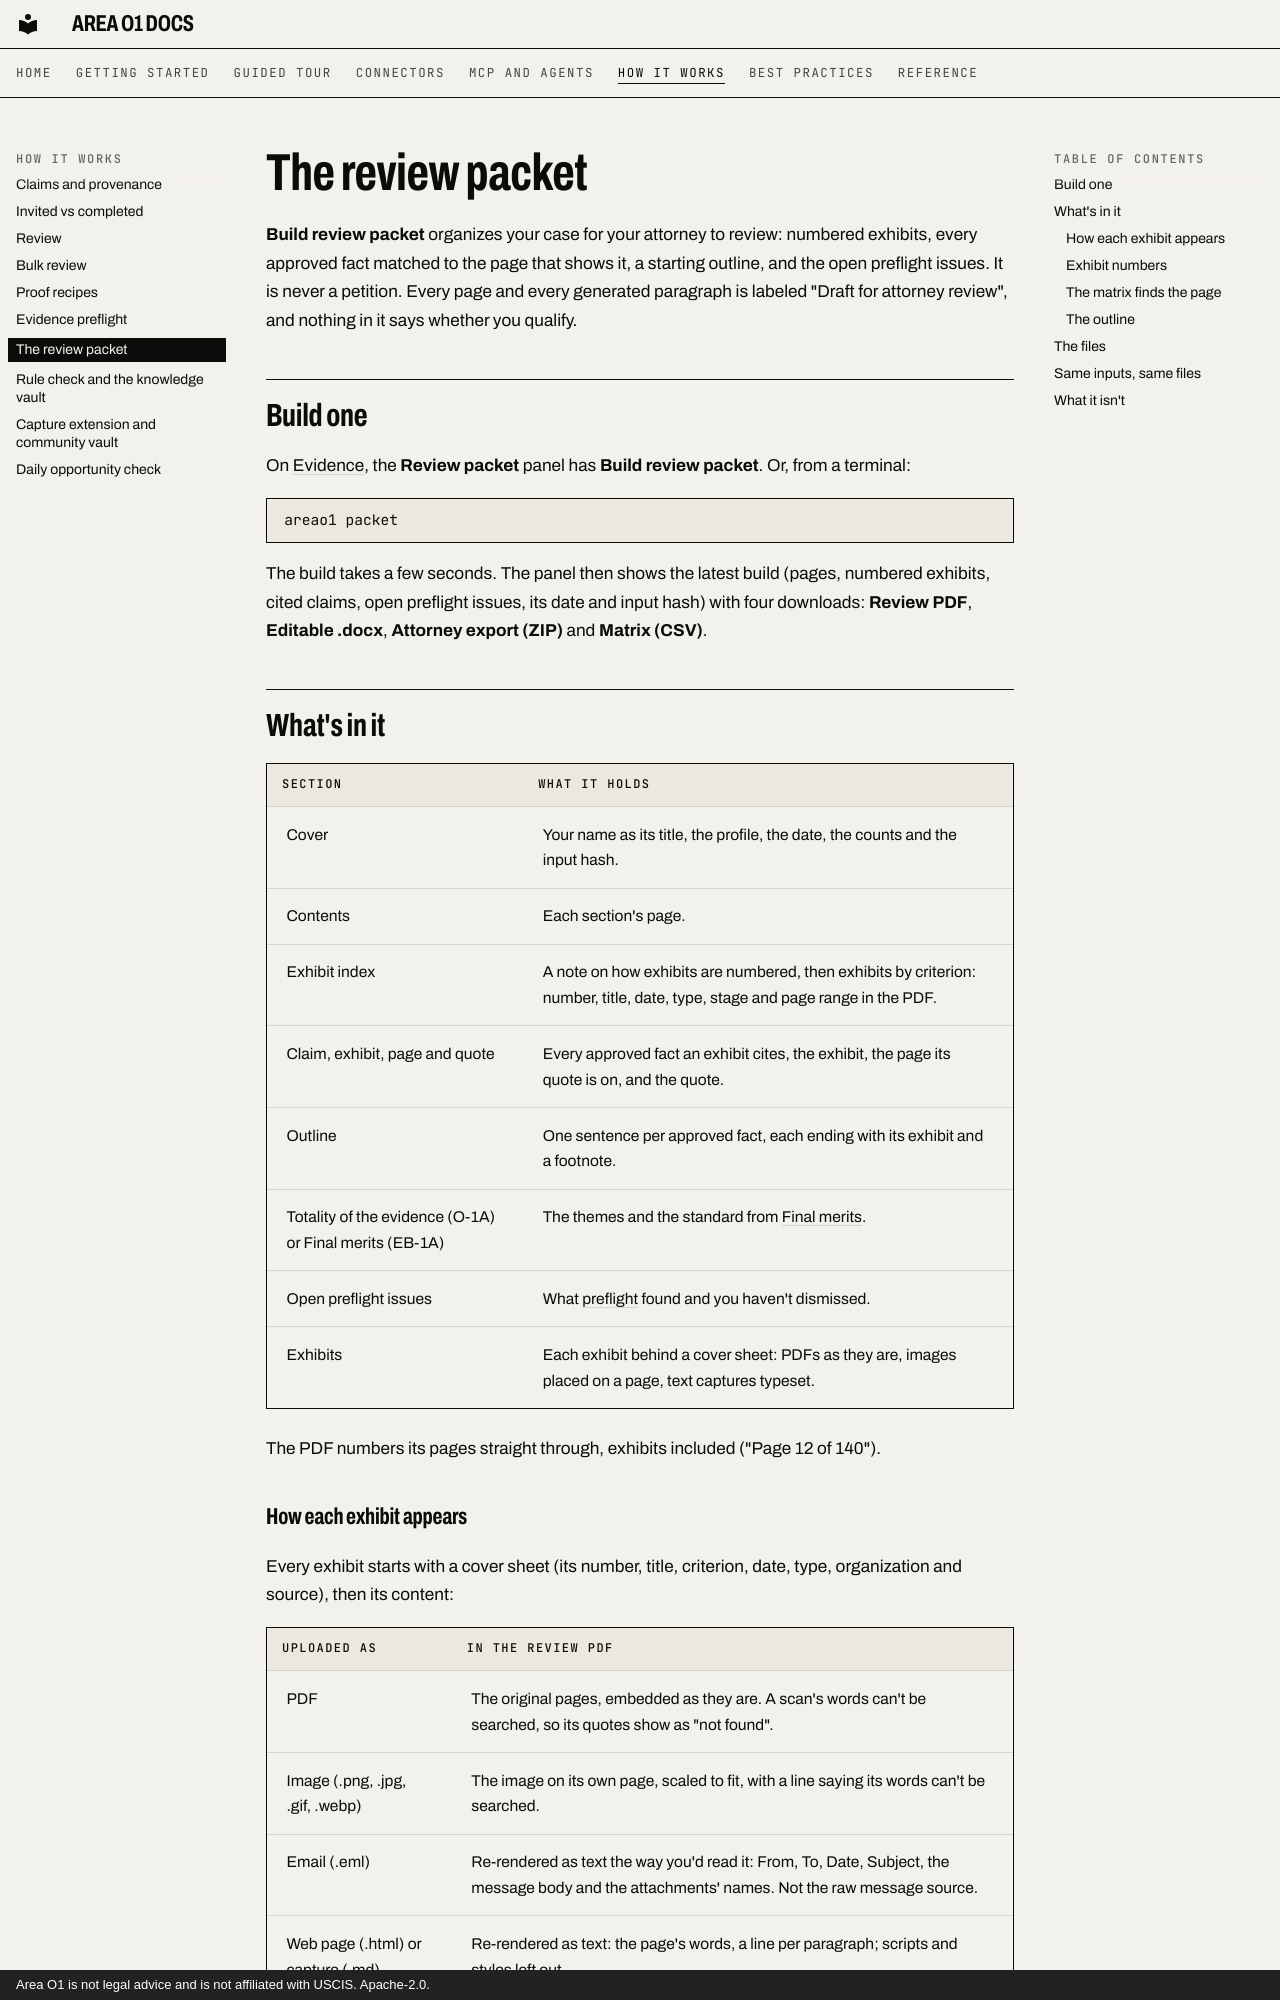

repository: ris3abh/Lighthouse · page: how-it-works/review-packet/index.html · generator: mkdocs · copyright: Area O1 is not legal advice and is not affiliated with USCIS. Apache-2.0.

# The review packet

**Build review packet** organizes your case for your attorney to review: numbered exhibits, every approved fact
matched to the page that shows it, a starting outline, and the open preflight issues. It is never a petition. Every
page and every generated paragraph is labeled "Draft for attorney review", and nothing in it says whether you
qualify.

## Build one

On [Evidence](../tour/evidence.md), the **Review packet** panel has **Build review packet**. Or, from a terminal:

```sh
areao1 packet
```

The build takes a few seconds. The panel then shows the latest build (pages, numbered exhibits, cited claims, open
preflight issues, its date and input hash) with four downloads: **Review PDF**, **Editable .docx**, **Attorney
export (ZIP)** and **Matrix (CSV)**.

## What's in it

| Section | What it holds |
|---|---|
| Cover | Your name as its title, the profile, the date, the counts and the input hash. |
| Contents | Each section's page. |
| Exhibit index | A note on how exhibits are numbered, then exhibits by criterion: number, title, date, type, stage and page range in the PDF. |
| Claim, exhibit, page and quote | Every approved fact an exhibit cites, the exhibit, the page its quote is on, and the quote. |
| Outline | One sentence per approved fact, each ending with its exhibit and a footnote. |
| Totality of the evidence (O-1A) or Final merits (EB-1A) | The themes and the standard from [Final merits](../tour/merits.md). |
| Open preflight issues | What [preflight](preflight.md) found and you haven't dismissed. |
| Exhibits | Each exhibit behind a cover sheet: PDFs as they are, images placed on a page, text captures typeset. |

The PDF numbers its pages straight through, exhibits included ("Page 12 of 140").
